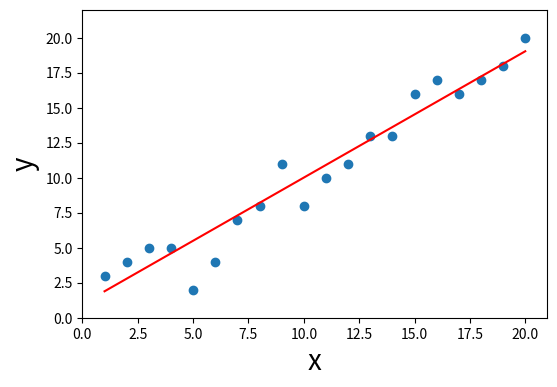

Recreate this plot in Python.
import numpy as np
import matplotlib.pyplot as plt


def predict(θ_0, θ_1, x):
    # 预测目标变量y的值
    return θ_0 + θ_1*x


def loop(m, θ_0, θ_1, x, y):
    # 遍历整个样本数据，计算偏差，使用批量梯度下降法
    sum1 = 0
    sum2 = 0
    error = 0
    for i in range(m):
        a = predict(θ_0, θ_1, x[i]) - y[i]  # 误差
        b = a * x[i]
        error1 = a*a  # 误差的评分
        sum1 += a
        sum2 += b
        error += error1
    return sum1, sum2, error


def batch_gradient_descent(x, y, θ_0, θ_1, alpha, m):
    # 批量梯度下降法进行更新θ的值
    # 设定一个阀值，当梯度的绝对值小于0.001时即不再更新了
    while True:
        res = loop(m, θ_0, θ_1, x, y)
        gradient_0 = res[0]/m
        gradient_1 = res[1]/m
        error = res[2]/m
        θ_0 = θ_0 - alpha*gradient_0
        θ_1 = θ_1 - alpha*gradient_1
        if abs(gradient_1) <= 0.01:
            break

    return θ_0, θ_1, error


# 样本数据
x = [1, 2, 3, 4, 5, 6, 7, 8, 9, 10, 11, 12, 13, 14, 15, 16, 17, 18, 19, 20]
y = [3, 4, 5, 5, 2, 4, 7, 8, 11, 8, 10, 11, 13, 13, 16, 17, 16, 17, 18, 20]
m = 20  # 样本数量
alpha = 0.01  # 学习率
θ_0 = 1  # 初始化θ_0的值
θ_1 = 1  # 初始化θ_1的值

res = batch_gradient_descent(x, y, θ_0, θ_1, alpha, m)
θ_0 = res[0]
θ_1 = res[1]
error = res[2]
print("The θ_0 is %f, The θ_1 is %f, The The Mean Squared Error is %f " %
      (θ_0, θ_1, error))

plt.figure(figsize=(6, 4))  # 新建一个画布
plt.scatter(x, y, label='y')  # 绘制样本散点图
plt.xlim(0, 21)  # x轴范围
plt.ylim(0, 22)  # y轴范围
plt.xlabel('x', fontsize=20)  # x轴标签
plt.ylabel('y', fontsize=20)  # y轴标签

x = np.array(x)
y_predict = np.array(θ_0 + θ_1*x)
plt.plot(x, y_predict, color='red')  # 绘制拟合的函数图
plt.show()
